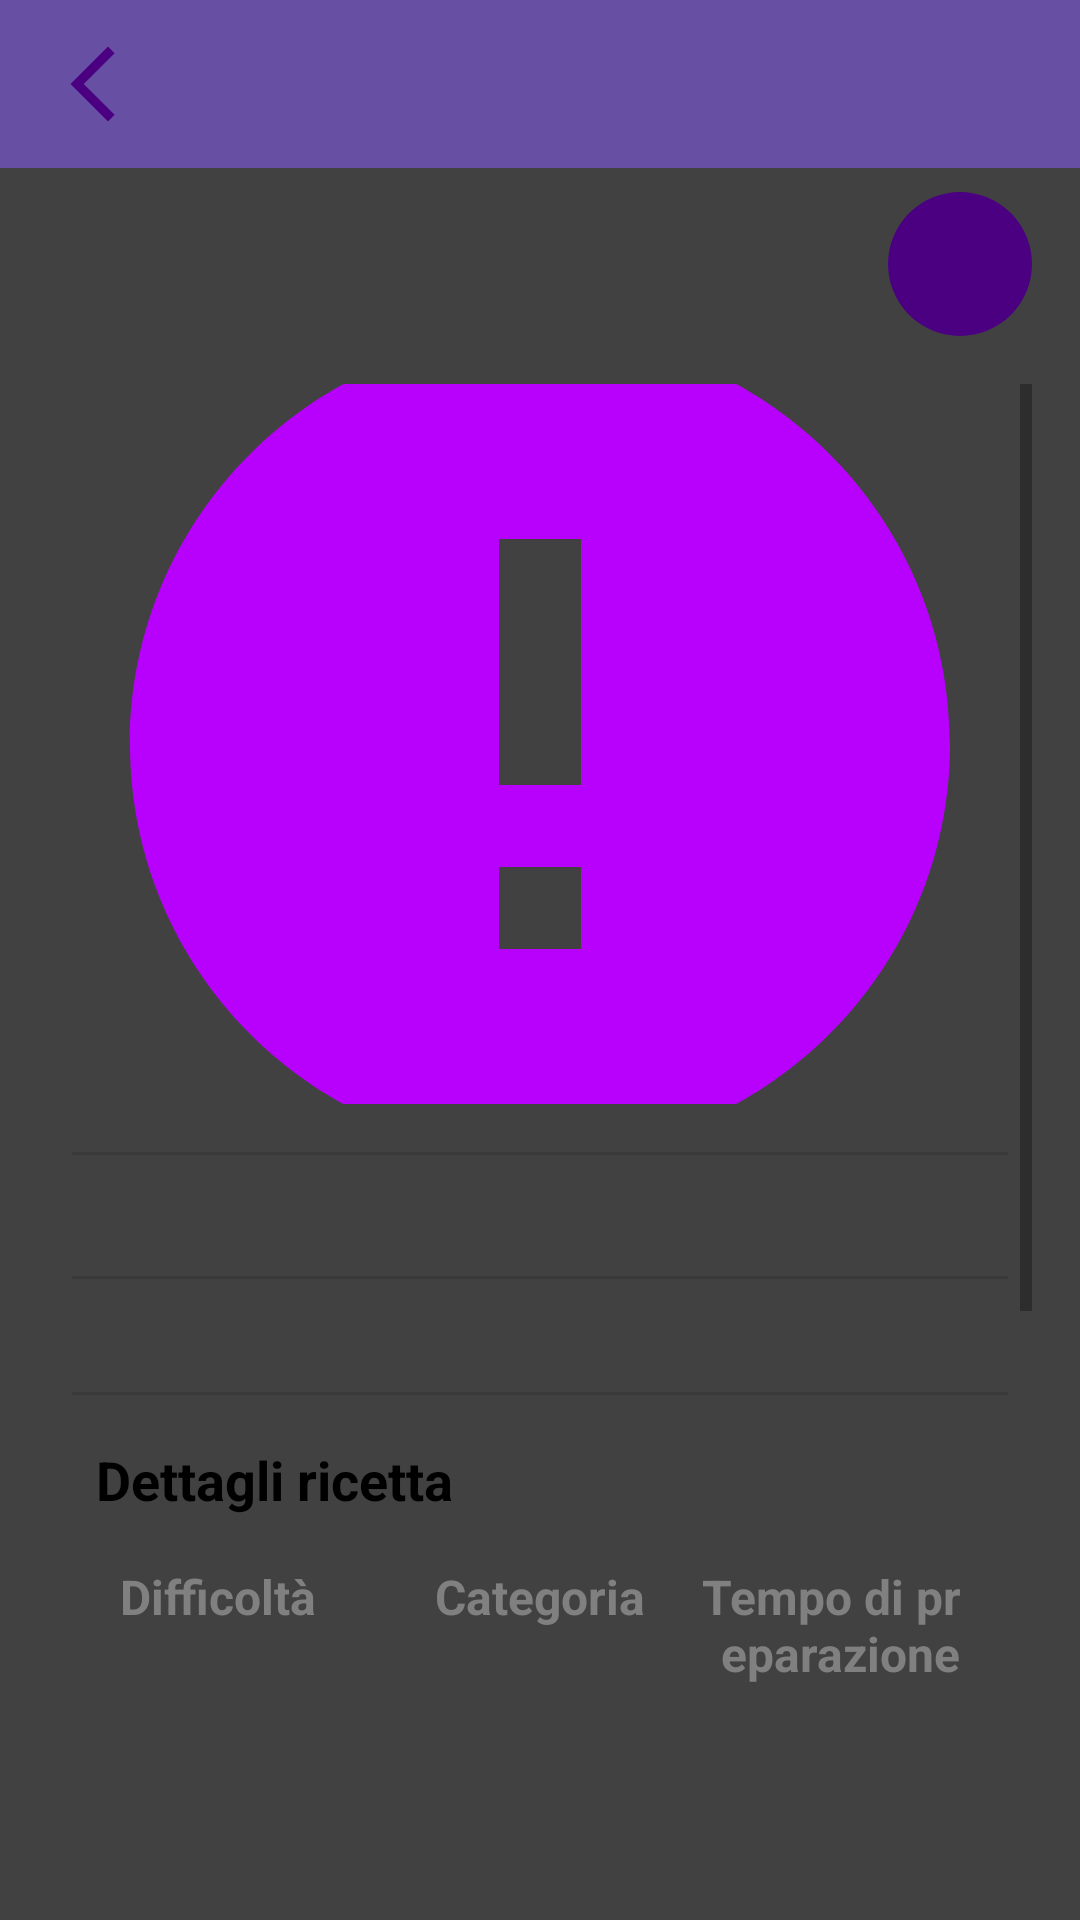

Android layout source for this screen:
<!-- AndroidManifest.xml: activity theme AppTheme -->
<!-- res/layout/activity_recipe_focus.xml -->
<?xml version="1.0" encoding="utf-8"?>
<androidx.constraintlayout.widget.ConstraintLayout
    xmlns:android="http://schemas.android.com/apk/res/android"
    xmlns:app="http://schemas.android.com/apk/res-auto"
    xmlns:tools="http://schemas.android.com/tools"
    android:layout_width="match_parent"
    android:layout_height="match_parent"
    android:background="#414141"
    tools:context=".ui.recipe.RecipeFocusActivity">

    
    <include
        android:id="@+id/top_toolbar"
        layout="@layout/small_topbar"
        android:layout_width="match_parent"
        android:layout_height="wrap_content"
        app:layout_constraintTop_toTopOf="parent"
        app:layout_constraintStart_toStartOf="parent"
        app:layout_constraintEnd_toEndOf="parent" />

    
    <ImageButton
        android:id="@+id/edit_button"
        android:layout_width="48dp"
        android:layout_height="48dp"
        android:layout_marginTop="8dp"
        android:layout_marginEnd="16dp"
        android:background="@drawable/selected_nav_item_background"
        android:src="@drawable/baseline_edit_24"
        android:contentDescription="Modifica"
        app:tint="@color/white"
        app:layout_constraintTop_toBottomOf="@id/top_toolbar"
        app:layout_constraintEnd_toEndOf="parent" />

    
    <ScrollView
        android:id="@+id/scroll_view"
        android:layout_width="match_parent"
        android:layout_height="0dp"
        android:padding="16dp"
        app:layout_constraintTop_toBottomOf="@id/edit_button"
        app:layout_constraintBottom_toBottomOf="parent"
        app:layout_constraintStart_toStartOf="parent"
        app:layout_constraintEnd_toEndOf="parent">

        <LinearLayout
            android:layout_width="match_parent"
            android:layout_height="wrap_content"
            android:orientation="vertical"
            android:divider="?android:dividerHorizontal"
            android:showDividers="middle"
            android:dividerPadding="8dp">

            
            <ImageView
                android:id="@+id/recipe_image"
                android:layout_width="match_parent"
                android:layout_height="240dp"
                android:layout_marginBottom="16dp"
                android:src="@drawable/baseline_error_24"
                android:scaleType="centerCrop" />

            
            <TextView
                android:id="@+id/recipe_title"
                android:layout_width="wrap_content"
                android:layout_height="wrap_content"
                android:textSize="24sp"
                android:textStyle="bold"
                android:textColor="@color/black"
                android:layout_marginBottom="8dp" />

            <TextView
                android:id="@+id/recipe_description"
                android:layout_width="wrap_content"
                android:layout_height="wrap_content"
                android:textSize="16sp"
                android:lineSpacingExtra="4dp"
                android:layout_marginBottom="16dp"
                android:textColor="@color/white" />

            
            <LinearLayout
                android:layout_width="match_parent"
                android:layout_height="wrap_content"
                android:orientation="vertical"
                android:padding="16dp"
                android:layout_marginBottom="16dp"
                android:elevation="4dp">

                <TextView
                    android:layout_width="wrap_content"
                    android:layout_height="wrap_content"
                    android:text="Dettagli ricetta"
                    android:textSize="18sp"
                    android:textStyle="bold"
                    android:textColor="@color/black"
                    android:layout_marginBottom="8dp" />

                <LinearLayout
                    android:layout_width="match_parent"
                    android:layout_height="wrap_content"
                    android:orientation="horizontal"
                    android:padding="8dp">

                    <TextView
                        android:text="Difficoltà"
                        android:id="@+id/txt_difficulty"
                        android:layout_width="0dp"
                        android:layout_height="wrap_content"
                        android:layout_weight="1"
                        android:gravity="start"
                        android:textSize="16sp"
                        android:textStyle="bold"
                        android:textColor="@color/gray" />

                    <TextView
                        android:text="Categoria"
                        android:id="@+id/txt_category"
                        android:layout_width="0dp"
                        android:layout_height="wrap_content"
                        android:layout_weight="1"
                        android:gravity="center"
                        android:textSize="16sp"
                        android:textStyle="bold"
                        android:textColor="@color/gray" />

                    <TextView
                        android:text="Tempo di preparazione"
                        android:id="@+id/txt_preparation_time"
                        android:layout_width="0dp"
                        android:layout_height="wrap_content"
                        android:layout_weight="1"
                        android:gravity="end"
                        android:textSize="16sp"
                        android:textStyle="bold"
                        android:textColor="@color/gray" />
                </LinearLayout>
                <LinearLayout
                    android:layout_width="match_parent"
                    android:layout_height="wrap_content"
                    android:orientation="horizontal"
                    android:padding="8dp">

                    <TextView
                        android:id="@+id/recipe_difficulty"
                        android:layout_width="0dp"
                        android:layout_height="wrap_content"
                        android:layout_weight="1"
                        android:gravity="start"
                        android:textSize="14sp"
                        android:textStyle="bold"
                        android:textColor="@color/black" />

                    <TextView
                        android:id="@+id/recipe_category"
                        android:layout_width="0dp"
                        android:layout_height="wrap_content"
                        android:layout_weight="1"
                        android:gravity="center"
                        android:textSize="14sp"
                        android:textStyle="bold"
                        android:textColor="@color/black" />

                    <TextView
                        android:id="@+id/recipe_preparation_time"
                        android:layout_width="0dp"
                        android:layout_height="wrap_content"
                        android:layout_weight="1"
                        android:gravity="end"
                        android:textSize="14sp"
                        android:textStyle="bold"
                        android:textColor="@color/black" />
                </LinearLayout>
            </LinearLayout>

            
            <LinearLayout
                android:layout_width="match_parent"
                android:layout_height="wrap_content"
                android:orientation="vertical"
                android:padding="16dp"
                android:layout_marginBottom="16dp"
                android:elevation="4dp">

                <TextView
                    android:layout_width="wrap_content"
                    android:layout_height="wrap_content"
                    android:text="Ingredienti"
                    android:textSize="18sp"
                    android:textStyle="bold"
                    android:textColor="@color/black"
                    android:layout_marginBottom="8dp" />

                <androidx.recyclerview.widget.RecyclerView
                    android:id="@+id/recipe_ingredients_recycler_view"
                    android:layout_width="match_parent"
                    android:layout_height="wrap_content"
                    android:layout_marginBottom="16dp" />
            </LinearLayout>

            
            <LinearLayout
                android:layout_width="match_parent"
                android:layout_height="wrap_content"
                android:orientation="vertical"
                android:padding="16dp"
                android:elevation="4dp">

                <TextView
                    android:layout_width="wrap_content"
                    android:layout_height="wrap_content"
                    android:text="Passaggi"
                    android:textSize="18sp"
                    android:textStyle="bold"
                    android:textColor="@color/black"
                    android:layout_marginBottom="8dp" />

                <TextView
                    android:id="@+id/recipe_steps"
                    android:layout_width="match_parent"
                    android:layout_height="wrap_content"
                    android:textSize="16sp"
                    android:lineSpacingExtra="4dp"
                    android:textColor="@color/white" />
            </LinearLayout>

            
            <LinearLayout
                android:layout_width="match_parent"
                android:layout_height="wrap_content"
                android:orientation="vertical"
                android:padding="16dp"
                android:elevation="4dp">

                <TextView
                    android:layout_width="wrap_content"
                    android:layout_height="wrap_content"
                    android:text="Valutazione"
                    android:textSize="18sp"
                    android:textStyle="bold"
                    android:textColor="@color/black"
                    android:layout_marginBottom="8dp" />

                <LinearLayout
                    android:layout_width="match_parent"
                    android:layout_height="wrap_content"
                    android:orientation="horizontal">

                    <RatingBar
                        android:id="@+id/recipe_rating"
                        android:layout_width="wrap_content"
                        android:layout_height="wrap_content"
                        android:numStars="5"
                        android:stepSize="1.0"
                        android:rating="0"
                        android:isIndicator="false"
                        android:layout_marginBottom="16dp" />
                    <ImageButton
                        android:id="@+id/rate_button"
                        android:layout_width="48dp"
                        android:layout_height="48dp"
                        android:layout_marginStart="16dp"
                        android:layout_marginBottom="16dp"
                        android:background="@drawable/selected_nav_item_background"
                        android:src="@drawable/baseline_add_24"
                        android:contentDescription="Rate" />
                </LinearLayout>
            </LinearLayout>
        </LinearLayout>
    </ScrollView>
</androidx.constraintlayout.widget.ConstraintLayout>
<!-- res/layout/small_topbar.xml (included above) -->
<?xml version="1.0" encoding="utf-8"?>
<androidx.appcompat.widget.Toolbar
    xmlns:android="http://schemas.android.com/apk/res/android"
    xmlns:app="http://schemas.android.com/apk/res-auto"
    android:id="@+id/top_toolbar"
    android:layout_width="match_parent"
    android:layout_height="wrap_content"
    android:background="?attr/colorPrimary"
    android:padding="8dp">

    
    <ImageView
        android:id="@+id/back_button"
        android:layout_width="wrap_content"
        android:layout_height="wrap_content"
        android:layout_marginEnd="8dp"
        android:src="@drawable/baseline_arrow_back_ios_new_24"/>
</androidx.appcompat.widget.Toolbar>
<!-- resources referenced by this layout -->
<resources>
  <color name="black">#000000</color>
  <color name="gray">#808080</color>
  <color name="white">#FFFFFF</color>
  <!-- drawable baseline_add_24 (drawable) -->
  <vector xmlns:android="http://schemas.android.com/apk/res/android" android:height="48dp" android:tint="#8f00ff" android:viewportHeight="24" android:viewportWidth="24" android:width="48dp">
        
      <path android:fillColor="@android:color/white" android:pathData="M19,13h-6v6h-2v-6H5v-2h6V5h2v6h6v2z"/>
      
  </vector>
  <!-- drawable baseline_arrow_back_ios_new_24 (drawable) -->
  <vector xmlns:android="http://schemas.android.com/apk/res/android" android:height="30dp" android:tint="#4A0081" android:viewportHeight="24" android:viewportWidth="24" android:width="30dp">
        
      <path android:fillColor="@android:color/white" android:pathData="M17.77,3.77l-1.77,-1.77l-10,10l10,10l1.77,-1.77l-8.23,-8.23z"/>
      
  </vector>
  <!-- drawable baseline_error_24 (drawable) -->
  <vector xmlns:android="http://schemas.android.com/apk/res/android" android:height="24dp" android:tint="#B800FD" android:viewportHeight="24" android:viewportWidth="24" android:width="24dp">
        
      <path android:fillColor="@android:color/white" android:pathData="M12,2C6.48,2 2,6.48 2,12s4.48,10 10,10 10,-4.48 10,-10S17.52,2 12,2zM13,17h-2v-2h2v2zM13,13h-2L11,7h2v6z"/>
      
  </vector>
  <!-- drawable selected_nav_item_background (drawable) -->
  <shape xmlns:android="http://schemas.android.com/apk/res/android">
      <solid android:color="#4B0082" /> 
      <corners android:radius="50dp" /> 
      <size
          android:width="48dp"
          android:height="48dp" /> 
  </shape>
  <style name="AppTheme" parent="Theme.AppCompat.Light.NoActionBar">
          
          <item name="tabTextColor">@android:color/white</item>
          <item name="colorPrimary">@color/purple_500</item>
          <item name="colorPrimaryDark">@color/purple_500</item>
          <item name="colorAccent">@color/purple_500</item>
          
          <item name="android:windowLightStatusBar">true</item>
          
          <item name="android:navigationBarColor">@color/light_gray</item>
  
      </style>
  <color name="purple_500">#6750A4</color>
  <color name="light_gray">#E0E0E0</color>
</resources>
